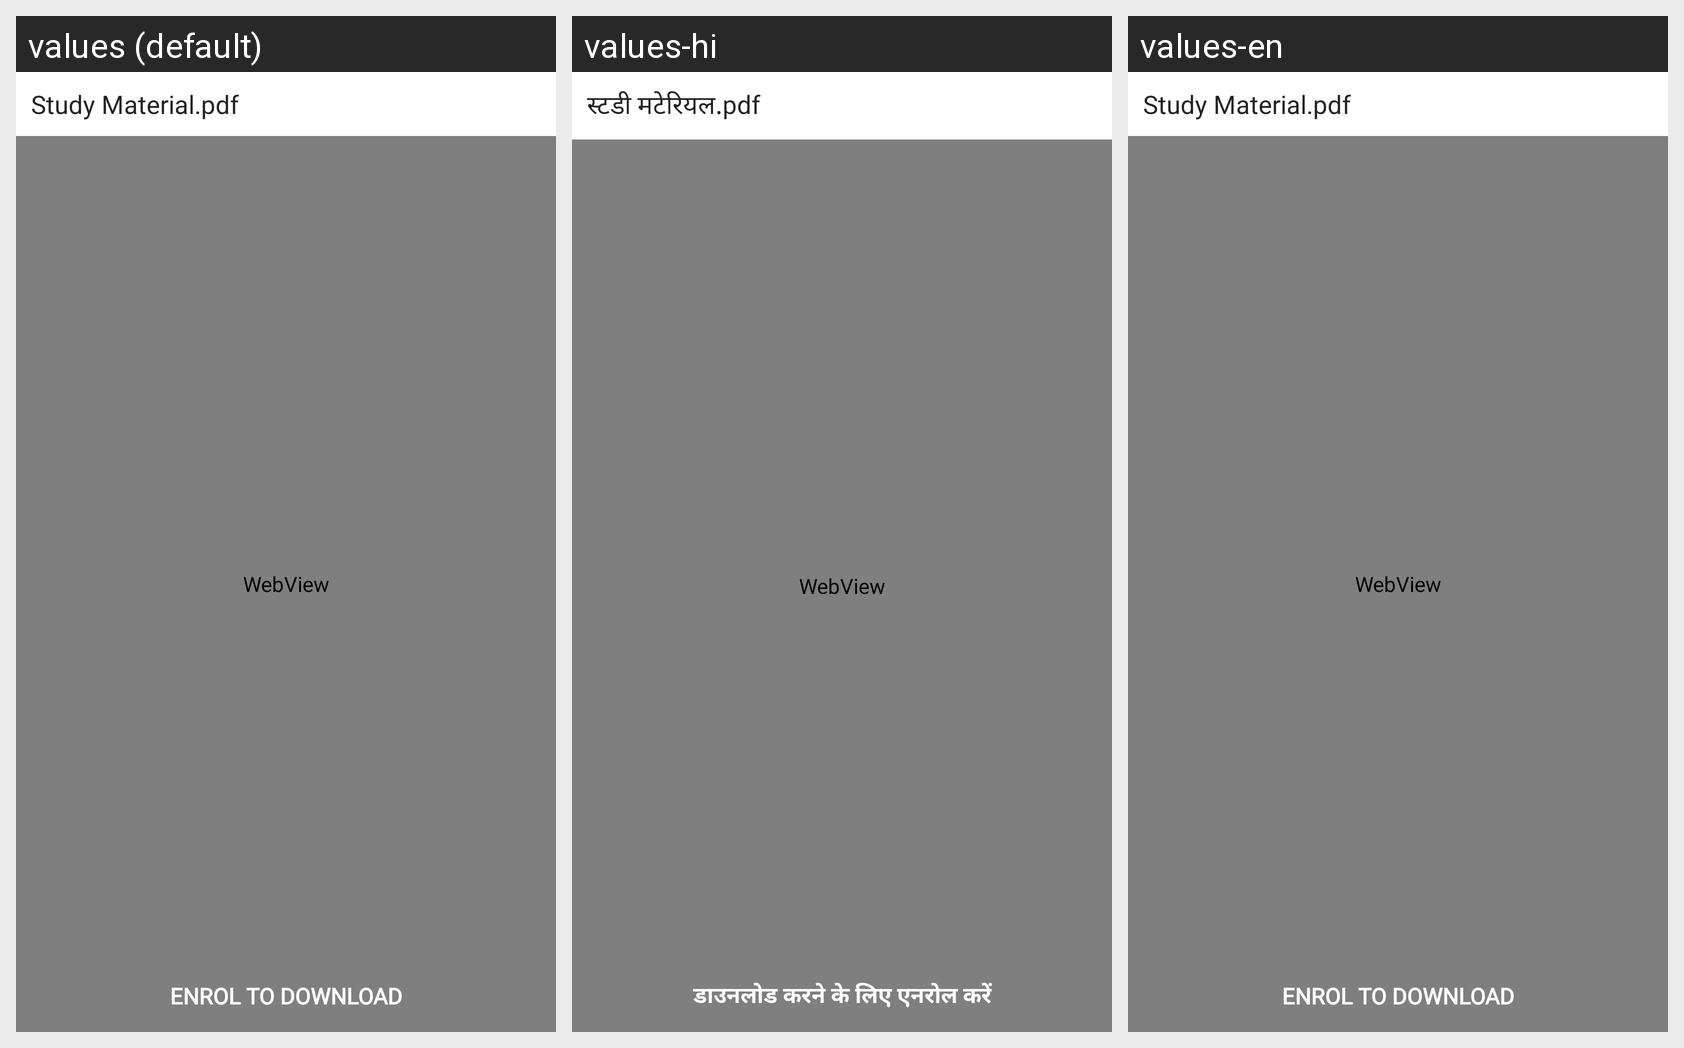

This grid shows one Android layout under several languages. Give, for every string resource on the screen, its name, the default text and each shown locale's text.
Android screen res/layout/pdf_webview.xml rendered under 3 locales, left to right: values (default), values-hi, values-en. Device: Nexus 5 (rendered at 1080×1920; each locale shown at half size, 540×960, under a caption strip naming it); theme AppTheme.
Strings drawn on this screen, with the default value and each locale's value (text and hints the layout hard-codes, and strings that could not be matched under every locale, appear in the picture but are not listed):

study_material_pdf
  values: Study Material.pdf
  values-hi: स्टडी मटेरियल.pdf
  values-en: Study Material.pdf

enrol_to_download
  values: Enrol to download
  values-hi: डाउनलोड करने के लिए एनरोल करें
  values-en: Enrol to download
